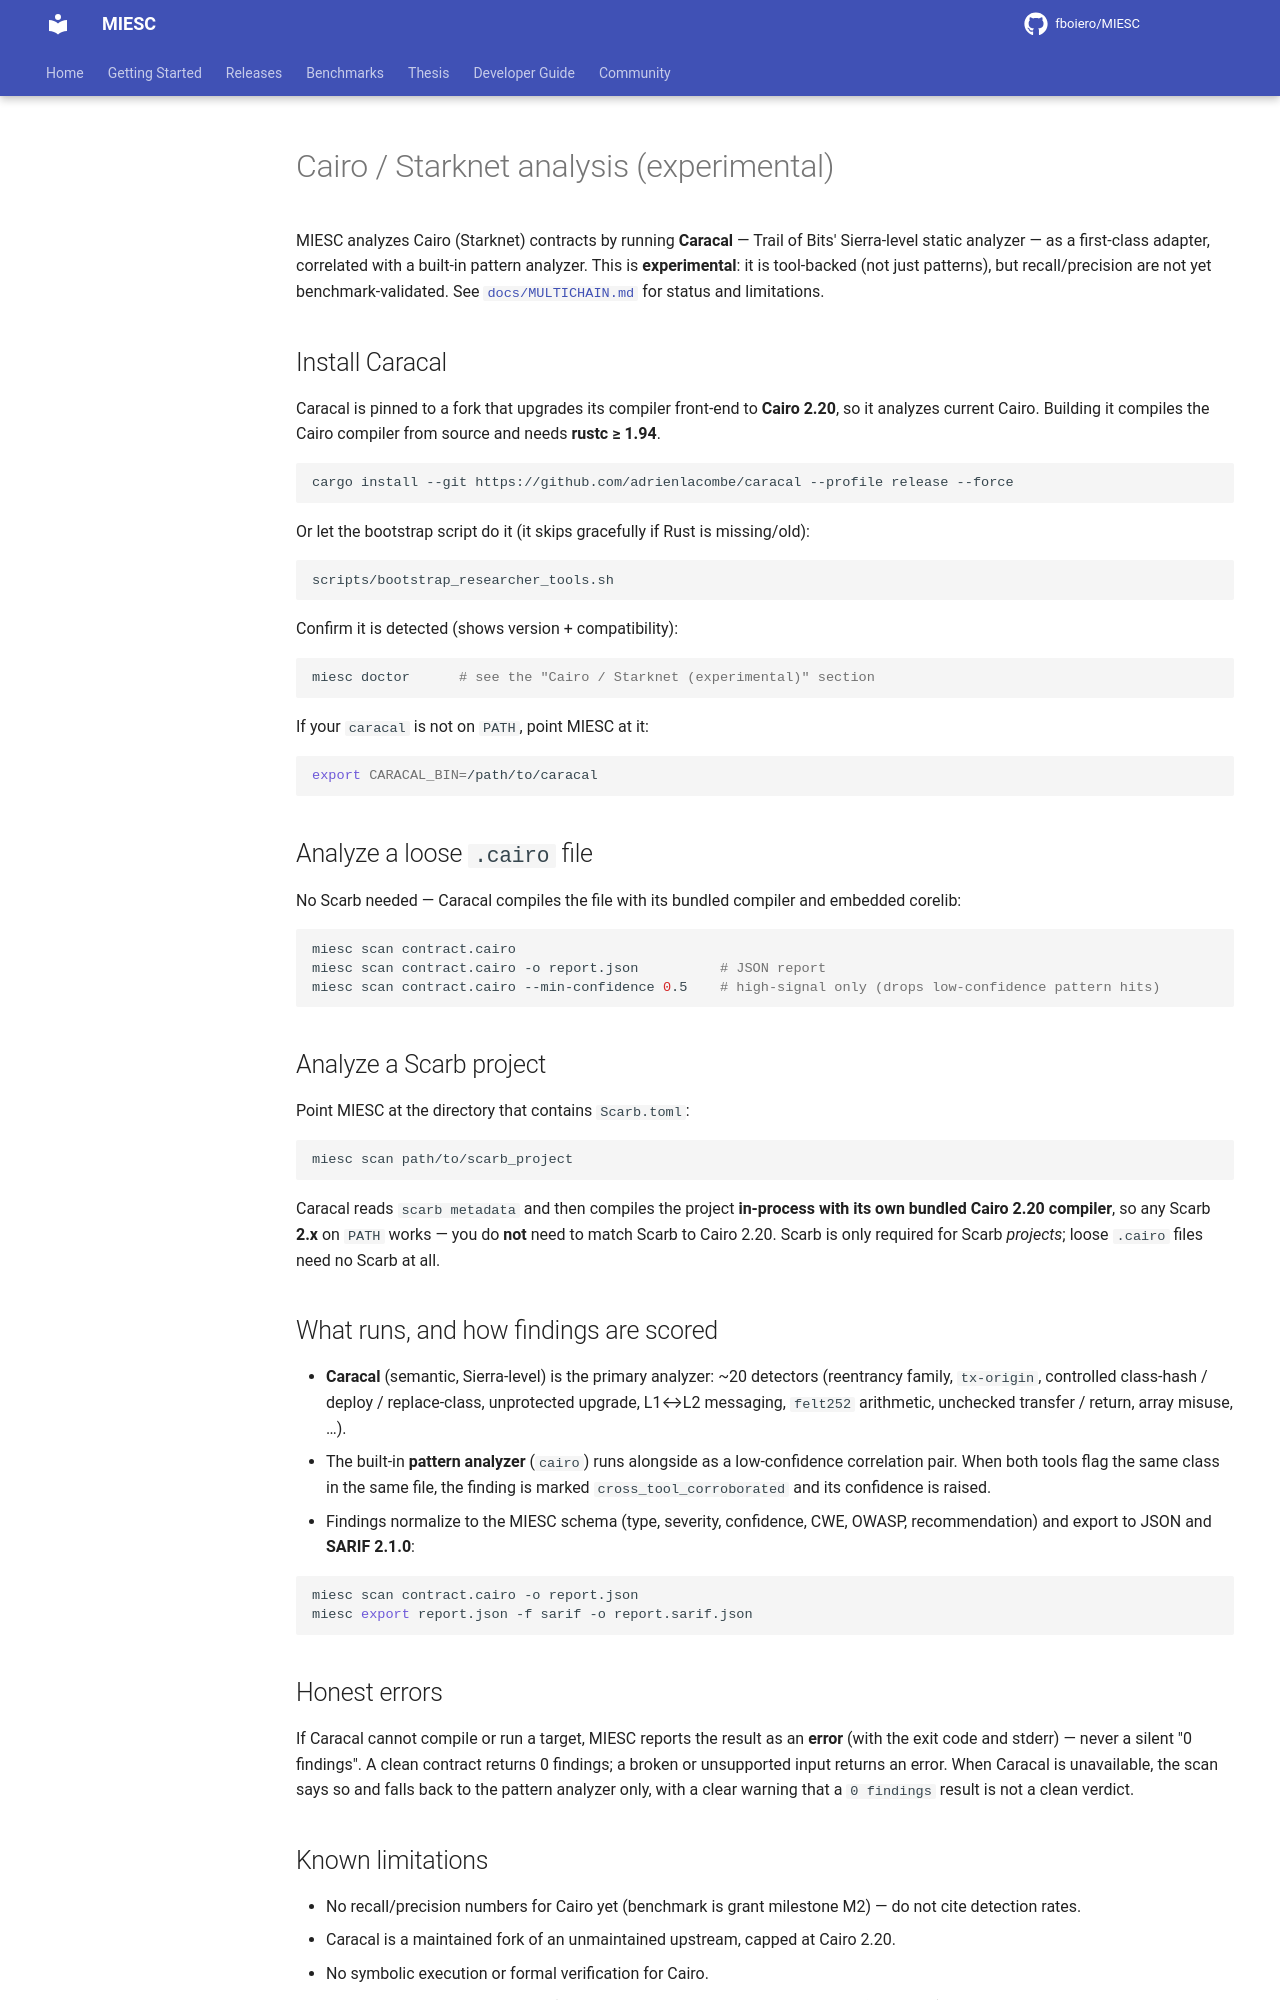

repository: fboiero/MIESC · page: guides/CAIRO/index.html · generator: jekyll

# Cairo / Starknet analysis (experimental)

MIESC analyzes Cairo (Starknet) contracts by running **Caracal** — Trail of Bits'
Sierra-level static analyzer — as a first-class adapter, correlated with a
built-in pattern analyzer. This is **experimental**: it is tool-backed (not just
patterns), but recall/precision are not yet benchmark-validated. See
[`docs/MULTICHAIN.md`](../MULTICHAIN.md) for status and limitations.

## Install Caracal

Caracal is pinned to a fork that upgrades its compiler front-end to **Cairo
2.20**, so it analyzes current Cairo. Building it compiles the Cairo compiler
from source and needs **rustc ≥ 1.94**.

```bash
cargo install --git https://github.com/adrienlacombe/caracal --profile release --force
```

Or let the bootstrap script do it (it skips gracefully if Rust is missing/old):

```bash
scripts/bootstrap_researcher_tools.sh
```

Confirm it is detected (shows version + compatibility):

```bash
miesc doctor      # see the "Cairo / Starknet (experimental)" section
```

If your `caracal` is not on `PATH`, point MIESC at it:

```bash
export CARACAL_BIN=/path/to/caracal
```

## Analyze a loose `.cairo` file

No Scarb needed — Caracal compiles the file with its bundled compiler and
embedded corelib:

```bash
miesc scan contract.cairo
miesc scan contract.cairo -o report.json          # JSON report
miesc scan contract.cairo --min-confidence 0.5    # high-signal only (drops low-confidence pattern hits)
```

## Analyze a Scarb project

Point MIESC at the directory that contains `Scarb.toml`:

```bash
miesc scan path/to/scarb_project
```

Caracal reads `scarb metadata` and then compiles the project **in-process with
its own bundled Cairo 2.20 compiler**, so any Scarb **2.x** on `PATH` works — you
do **not** need to match Scarb to Cairo 2.20. Scarb is only required for Scarb
*projects*; loose `.cairo` files need no Scarb at all.

## What runs, and how findings are scored

- **Caracal** (semantic, Sierra-level) is the primary analyzer: ~20 detectors
  (reentrancy family, `tx-origin`, controlled class-hash / deploy / replace-class,
  unprotected upgrade, L1↔L2 messaging, `felt252` arithmetic, unchecked transfer /
  return, array misuse, …).
- The built-in **pattern analyzer** (`cairo`) runs alongside as a low-confidence
  correlation pair. When both tools flag the same class in the same file, the
  finding is marked `cross_tool_corroborated` and its confidence is raised.
- Findings normalize to the MIESC schema (type, severity, confidence, CWE, OWASP,
  recommendation) and export to JSON and **SARIF 2.1.0**:

```bash
miesc scan contract.cairo -o report.json
miesc export report.json -f sarif -o report.sarif.json
```

## Honest errors

If Caracal cannot compile or run a target, MIESC reports the result as an
**error** (with the exit code and stderr) — never a silent "0 findings". A clean
contract returns 0 findings; a broken or unsupported input returns an error. When
Caracal is unavailable, the scan says so and falls back to the pattern analyzer
only, with a clear warning that a `0 findings` result is not a clean verdict.
